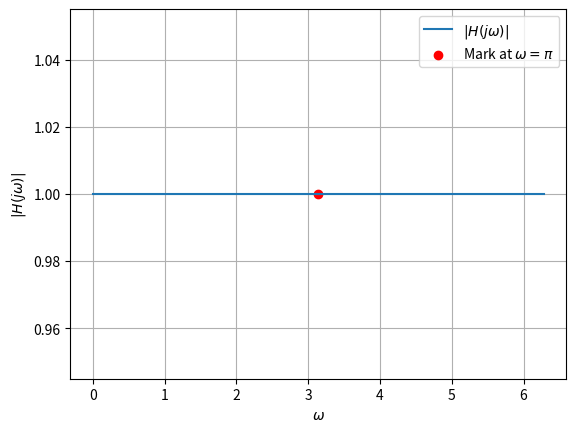

This chart was generated by the following Python code: (Note: this script raises an exception after producing the figure.)
import numpy as np
import matplotlib.pyplot as plt

# Transfer function H(jw)
def H(jw):
    return (1j * jw - np.pi) / (1j * jw + np.pi)

# Frequency range
omega = np.linspace(0, 2 * np.pi, 1000)

# Calculate |H(jw)| for each frequency
magnitude_H = np.abs(H(omega))

# Plotting
plt.plot(omega, magnitude_H, label=r'$|H(j\omega)|$')
plt.scatter(np.pi, np.abs(H(np.pi)), color='red', label=r'Mark at $\omega = \pi$')
plt.xlabel(r'$\omega$')
plt.ylabel(r'$|H(j\omega)|$')
plt.legend()
plt.grid(True)
# Save the figure directly to the relative file path
save_path = '../figs/fig2.png'  # Adjust based on the directory structure
plt.savefig(save_path)
plt.show()

